Image classification data set "sunflowerdataset_split" (bharathreddy751/crop-growth-monitoring-system on GitHub). Class labels (5): stage 1 young bud, stage 2 mature bud, stage 3 early bloom, stage 4 full bloom, stage 5 wilted.

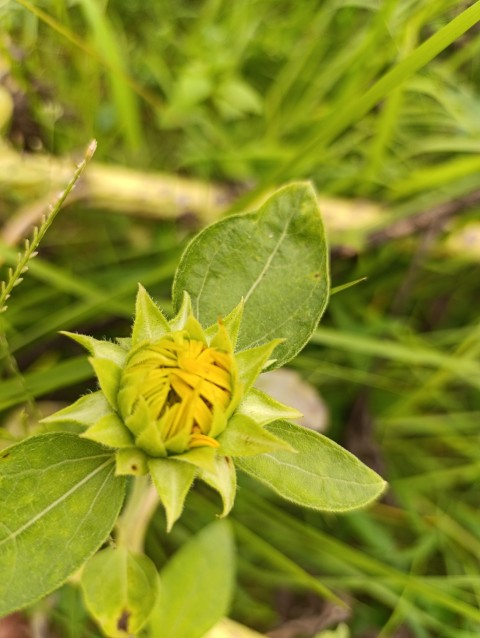
Label: stage 2 mature bud

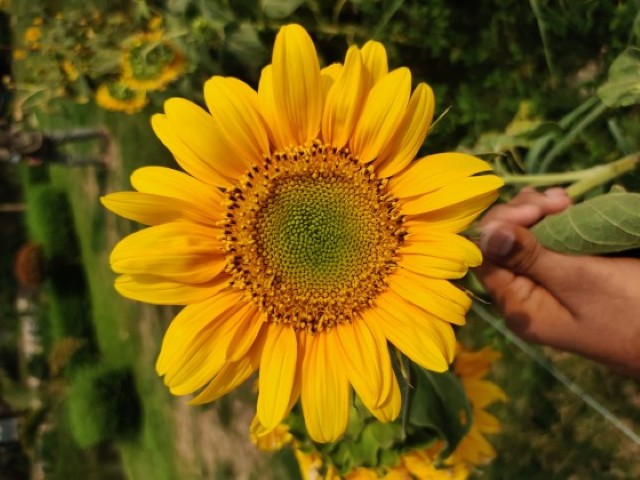
Label: stage 4 full bloom

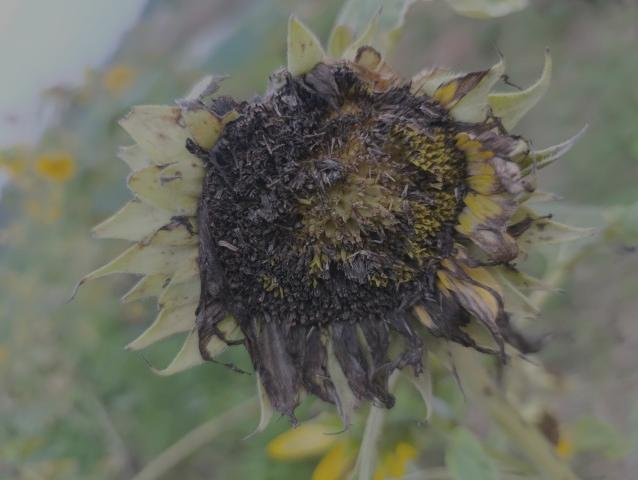
Label: stage 5 wilted

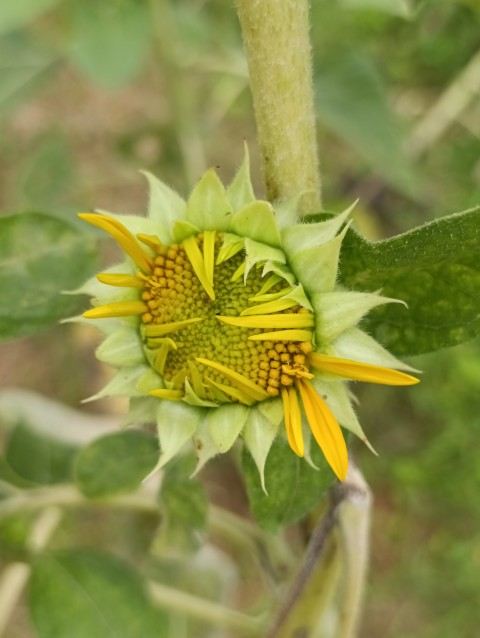
Label: stage 3 early bloom

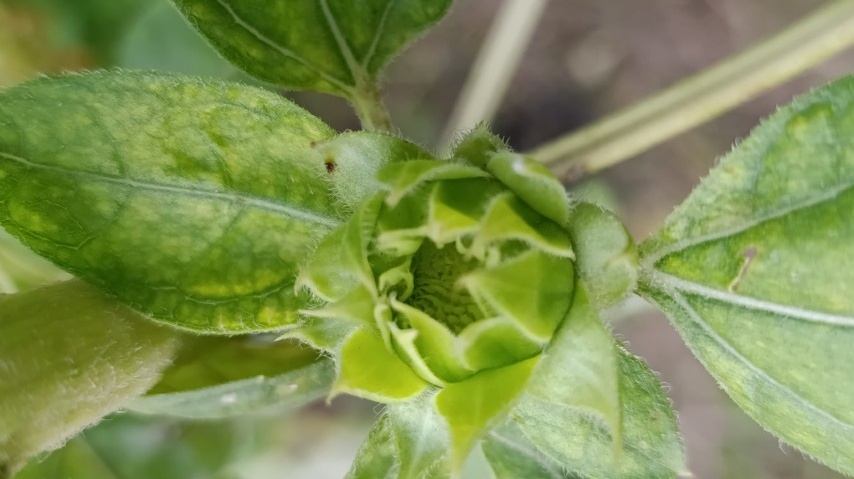
Label: stage 1 young bud

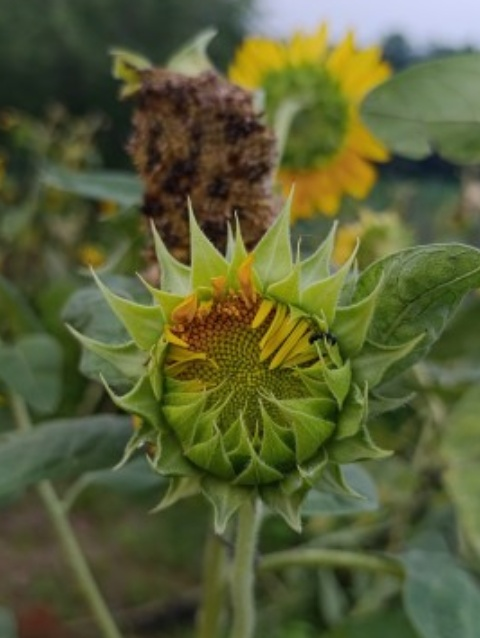
Label: stage 2 mature bud
